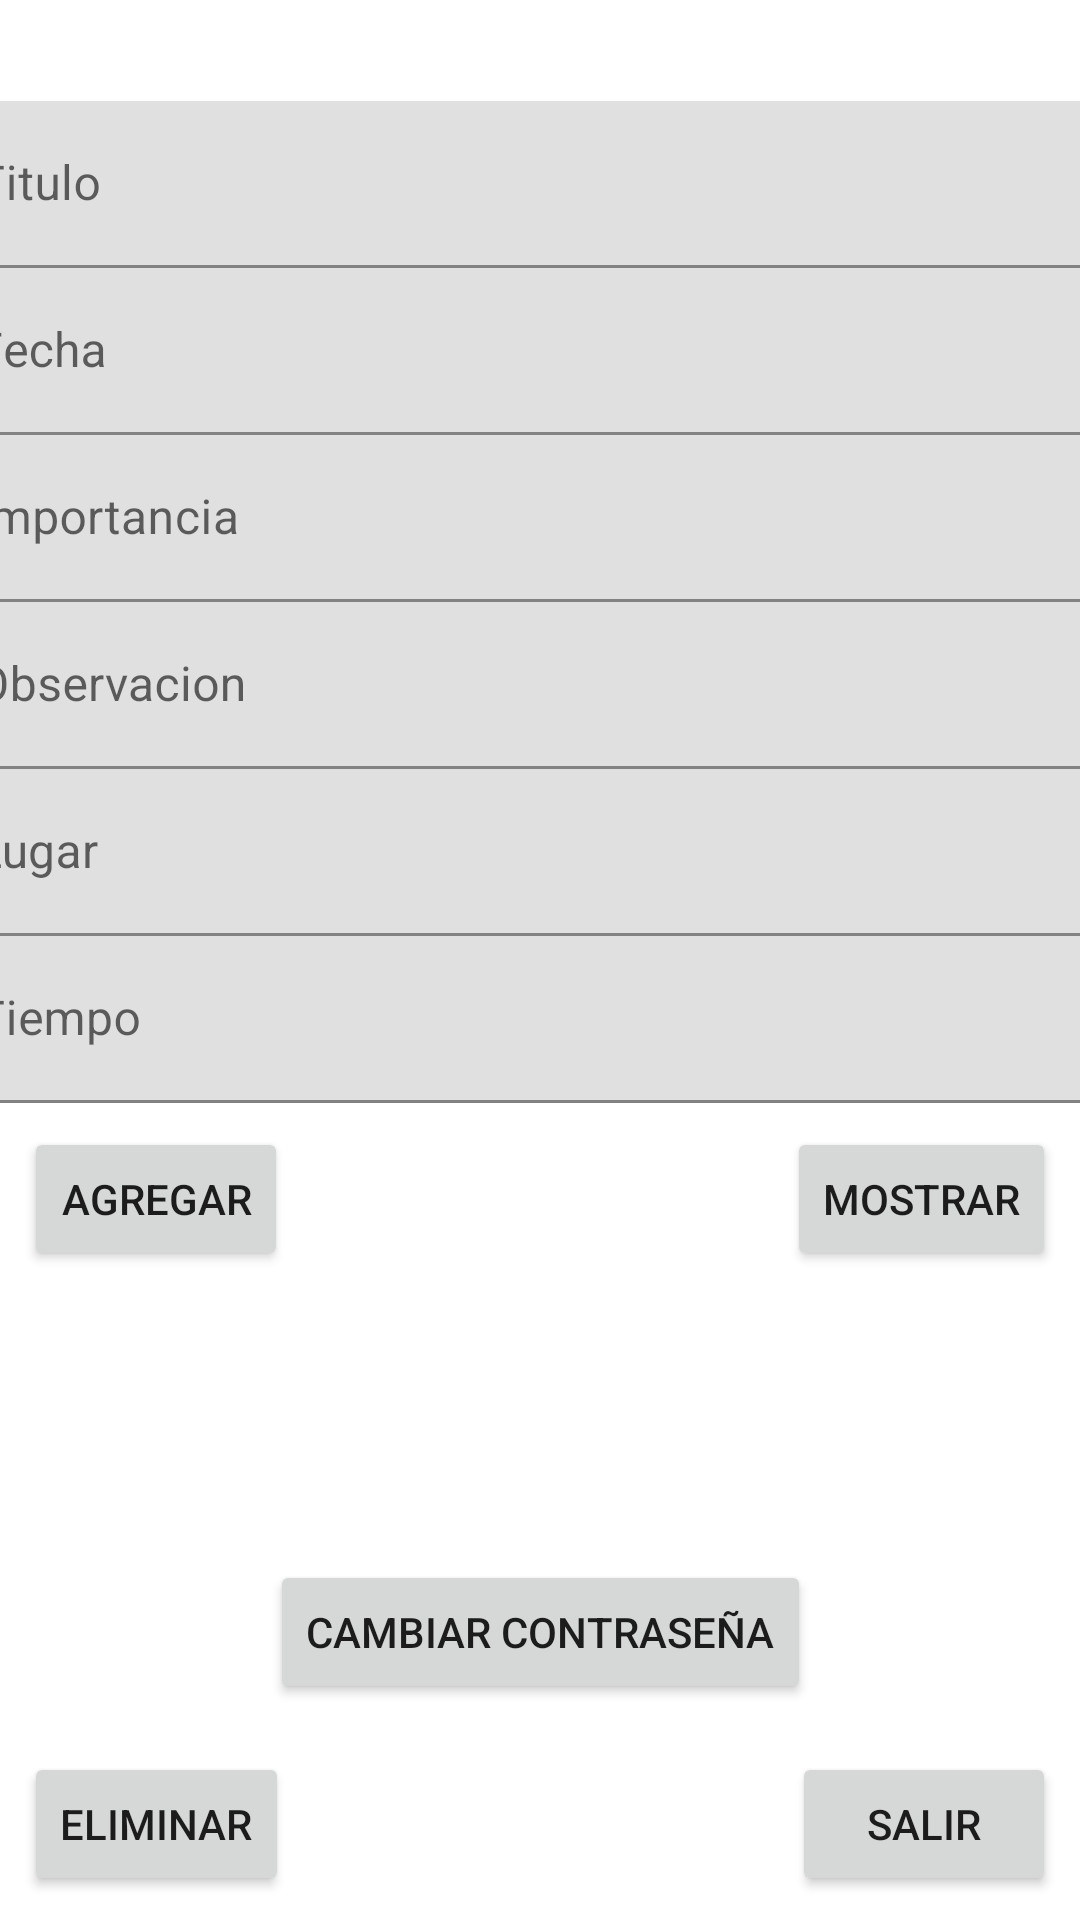

Reconstruct the res/layout file that produces this screen, plus the resources it refers to.
<!-- AndroidManifest.xml: application theme Theme.Evaluacion3 -->
<!-- res/layout/activity_inicio.xml -->
<?xml version="1.0" encoding="utf-8"?>
<androidx.constraintlayout.widget.ConstraintLayout xmlns:android="http://schemas.android.com/apk/res/android"
    xmlns:app="http://schemas.android.com/apk/res-auto"
    xmlns:tools="http://schemas.android.com/tools"
    android:layout_width="match_parent"
    android:layout_height="match_parent"
    tools:context=".inicio">

    <Button
        android:id="@+id/btnMostrar"
        android:layout_width="wrap_content"
        android:layout_height="wrap_content"
        android:layout_marginTop="8dp"
        android:layout_marginEnd="8dp"
        android:text="@string/mostrar"
        app:layout_constraintEnd_toEndOf="parent"
        app:layout_constraintTop_toBottomOf="@+id/tilTiempo" />

    <Button
        android:id="@+id/btnSalirLog"
        android:layout_width="wrap_content"
        android:layout_height="wrap_content"
        android:layout_marginEnd="8dp"
        android:layout_marginBottom="8dp"
        android:text="@string/salir"
        app:layout_constraintBottom_toBottomOf="parent"
        app:layout_constraintEnd_toEndOf="parent" />

    <Button
        android:id="@+id/btnEditar"
        android:layout_width="wrap_content"
        android:layout_height="wrap_content"
        android:layout_marginBottom="16dp"
        android:text="@string/cambiar_clave"
        app:layout_constraintBottom_toTopOf="@+id/btnBorrar"
        app:layout_constraintEnd_toEndOf="parent"
        app:layout_constraintStart_toStartOf="parent" />

    <Button
        android:id="@+id/btnBorrar"
        android:layout_width="wrap_content"
        android:layout_height="wrap_content"
        android:layout_marginStart="8dp"
        android:layout_marginBottom="8dp"
        android:text="@string/eliminar"
        app:layout_constraintBottom_toBottomOf="parent"
        app:layout_constraintStart_toStartOf="parent"
        app:layout_constraintTop_toTopOf="@+id/btnSalirLog" />

    <TextView
        android:id="@+id/tvNombre"
        android:layout_width="0dp"
        android:layout_height="wrap_content"
        app:layout_constraintEnd_toEndOf="parent"
        app:layout_constraintStart_toStartOf="parent"
        app:layout_constraintTop_toTopOf="parent"
        android:textAlignment="center"
        android:textSize="25sp"/>

    <com.google.android.material.textfield.TextInputLayout
        android:id="@+id/tilTitulo"
        android:layout_width="409dp"
        android:layout_height="wrap_content"
        app:layout_constraintEnd_toEndOf="parent"
        app:layout_constraintStart_toStartOf="parent"
        app:layout_constraintTop_toBottomOf="@+id/tvNombre">

        <com.google.android.material.textfield.TextInputEditText
            android:layout_width="match_parent"
            android:layout_height="wrap_content"
            android:hint="@string/titulo" />
    </com.google.android.material.textfield.TextInputLayout>

    <com.google.android.material.textfield.TextInputLayout
        android:id="@+id/tilFecha"
        android:layout_width="409dp"
        android:layout_height="wrap_content"
        app:layout_constraintEnd_toEndOf="parent"
        app:layout_constraintStart_toStartOf="parent"
        app:layout_constraintTop_toBottomOf="@+id/tilTitulo">

        <com.google.android.material.textfield.TextInputEditText
            android:layout_width="match_parent"
            android:layout_height="wrap_content"
            android:hint="@string/fecha" />
    </com.google.android.material.textfield.TextInputLayout>

    <com.google.android.material.textfield.TextInputLayout
        android:id="@+id/tilImportancia"
        android:layout_width="409dp"
        android:layout_height="wrap_content"
        app:layout_constraintEnd_toEndOf="parent"
        app:layout_constraintStart_toStartOf="parent"
        app:layout_constraintTop_toBottomOf="@+id/tilFecha">

        <com.google.android.material.textfield.TextInputEditText
            android:layout_width="match_parent"
            android:layout_height="wrap_content"
            android:hint="@string/importancia" />
    </com.google.android.material.textfield.TextInputLayout>

    <com.google.android.material.textfield.TextInputLayout
        android:id="@+id/tilObservacion"
        android:layout_width="409dp"
        android:layout_height="wrap_content"
        app:layout_constraintEnd_toEndOf="parent"
        app:layout_constraintStart_toStartOf="parent"
        app:layout_constraintTop_toBottomOf="@+id/tilImportancia">

        <com.google.android.material.textfield.TextInputEditText
            android:layout_width="match_parent"
            android:layout_height="wrap_content"
            android:hint="@string/observacion" />
    </com.google.android.material.textfield.TextInputLayout>

    <com.google.android.material.textfield.TextInputLayout
        android:id="@+id/tilLugar"
        android:layout_width="409dp"
        android:layout_height="wrap_content"
        app:layout_constraintEnd_toEndOf="parent"
        app:layout_constraintStart_toStartOf="parent"
        app:layout_constraintTop_toBottomOf="@+id/tilObservacion">

        <com.google.android.material.textfield.TextInputEditText
            android:layout_width="match_parent"
            android:layout_height="wrap_content"
            android:hint="@string/Lugar" />
    </com.google.android.material.textfield.TextInputLayout>

    <com.google.android.material.textfield.TextInputLayout
        android:id="@+id/tilTiempo"
        android:layout_width="409dp"
        android:layout_height="wrap_content"
        app:layout_constraintEnd_toEndOf="parent"
        app:layout_constraintStart_toStartOf="parent"
        app:layout_constraintTop_toBottomOf="@+id/tilLugar">

        <com.google.android.material.textfield.TextInputEditText
            android:layout_width="match_parent"
            android:layout_height="wrap_content"
            android:hint="@string/tiempo" />
    </com.google.android.material.textfield.TextInputLayout>

    <Button
        android:id="@+id/btnAgregar"
        android:layout_width="wrap_content"
        android:layout_height="wrap_content"
        android:layout_marginStart="8dp"
        android:layout_marginTop="8dp"
        android:text="@string/agregar"
        app:layout_constraintStart_toStartOf="parent"
        app:layout_constraintTop_toBottomOf="@+id/tilTiempo" />
</androidx.constraintlayout.widget.ConstraintLayout>
<!-- resources referenced by this layout -->
<resources>
  <string name="Lugar">Lugar</string>
  <string name="agregar">Agregar</string>
  <string name="cambiar_clave">Cambiar contraseña</string>
  <string name="eliminar">Eliminar</string>
  <string name="fecha">Fecha</string>
  <string name="importancia">Importancia</string>
  <string name="mostrar">Mostrar</string>
  <string name="observacion">Observacion</string>
  <string name="salir">Salir</string>
  <string name="tiempo">Tiempo</string>
  <string name="titulo">Titulo</string>
  <style name="Theme.Evaluacion3" parent="Theme.MaterialComponents.DayNight.DarkActionBar">
          
          <item name="colorPrimary">@color/purple_500</item>
          <item name="colorPrimaryVariant">@color/purple_700</item>
          <item name="colorOnPrimary">@color/white</item>
          
          <item name="colorSecondary">@color/teal_200</item>
          <item name="colorSecondaryVariant">@color/teal_700</item>
          <item name="colorOnSecondary">@color/black</item>
          
          <item name="android:statusBarColor" tools:targetApi="l">?attr/colorPrimaryVariant</item>
          
      </style>
  <!-- not gathered from this repository: default colours our renderer supplied (Android Studio template values) -->
  <color name="purple_500">#FF6200EE</color>
  <color name="purple_700">#FF3700B3</color>
  <color name="teal_200">#FF03DAC5</color>
  <color name="teal_700">#FF018786</color>
  <color name="black">#FF000000</color>
  <color name="white">#FFFFFFFF</color>
</resources>
